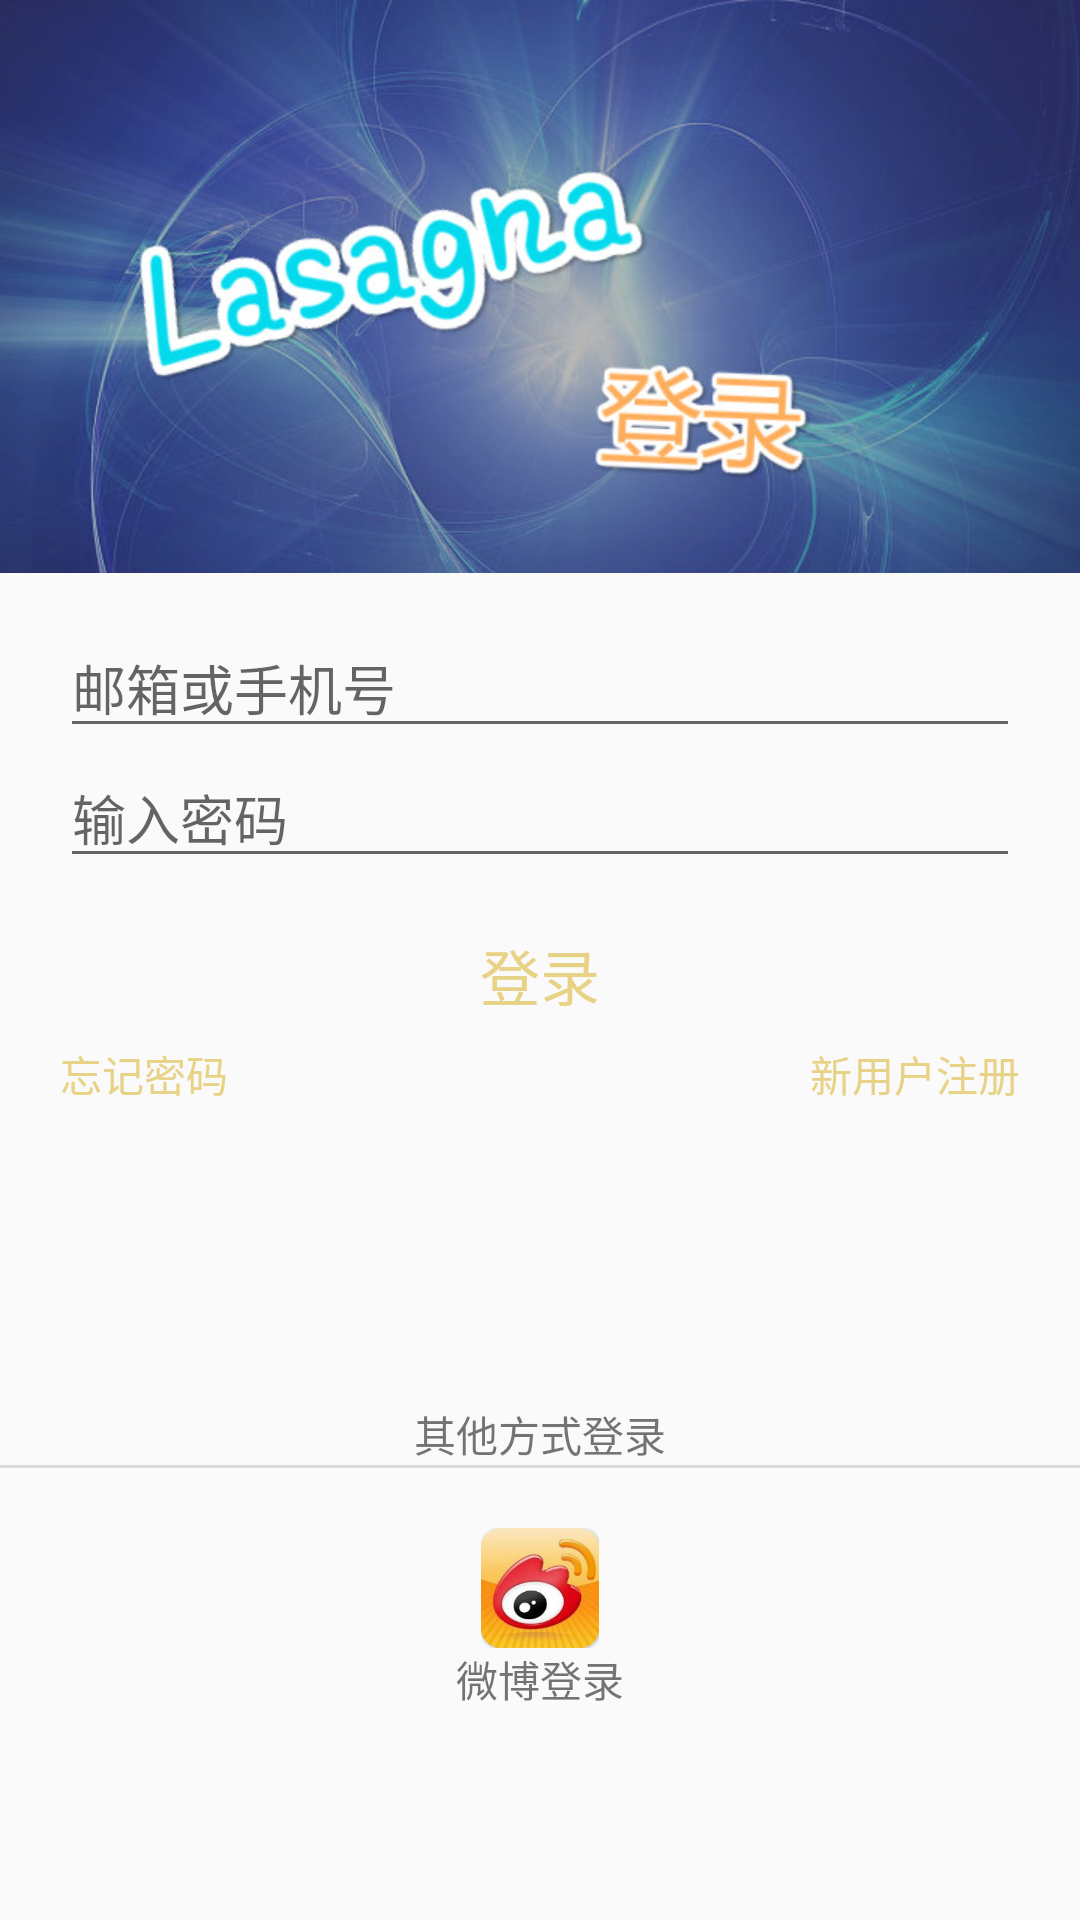

Android layout source for this screen:
<!-- AndroidManifest.xml: application theme AppTheme -->
<!-- res/layout/login_activity.xml -->
<?xml version="1.0" encoding="utf-8"?>
<RelativeLayout xmlns:android="http://schemas.android.com/apk/res/android"
    android:layout_width="match_parent"
    android:layout_height="match_parent"
    android:fitsSystemWindows="true">

    <ImageView
        android:id="@+id/login_head"
        android:layout_width="match_parent"
        android:layout_height="wrap_content"
        android:src="@drawable/login_bg"
        android:scaleType="centerCrop"/>

    <RelativeLayout
        android:id="@+id/relativeLayout"
        android:layout_width="match_parent"
        android:layout_height="wrap_content"
        android:layout_below="@+id/login_head"
        android:layout_marginTop="15dp">
        <EditText
            android:id="@+id/account"
            android:layout_width="match_parent"
            android:layout_height="wrap_content"
            android:hint="邮箱或手机号"
            android:layout_marginLeft="20dp"
            android:layout_marginRight="20dp"/>

        <EditText
            android:id="@+id/password"
            android:layout_width="match_parent"
            android:layout_height="wrap_content"
            android:hint="输入密码"
            android:inputType="textPassword"
            android:layout_below="@+id/account"
            android:layout_marginLeft="20dp"
            android:layout_marginRight="20dp"/>

        <Button
            android:id="@+id/login"
            android:layout_width="match_parent"
            android:layout_height="35dp"
            android:textColor="@color/colorAccent"
            android:textSize="20dp"
            android:text="登录"
            android:layout_marginTop="15dp"
            android:layout_marginLeft="20dp"
            android:layout_marginRight="20dp"
            android:background="@drawable/login_button_bg"
            android:layout_centerHorizontal="true"
            android:layout_below="@id/password"/>
    </RelativeLayout>

    <TextView
        android:id="@+id/forgetPassWord"
        android:layout_width="wrap_content"
        android:layout_height="wrap_content"
        android:textColor="@color/colorAccent"
        android:text="忘记密码"
        android:layout_below="@id/relativeLayout"
        android:layout_marginLeft="20dp"
        android:layout_marginTop="5dp"/>

    <TextView
        android:id="@+id/createNewAccount"
        android:layout_width="wrap_content"
        android:layout_height="wrap_content"
        android:textColor="@color/colorAccent"
        android:text="新用户注册"
        android:layout_below="@id/relativeLayout"
        android:layout_marginTop="5dp"
        android:layout_alignRight="@+id/relativeLayout"
        android:layout_marginRight="20dp"/>

    <LinearLayout
        android:layout_width="match_parent"
        android:layout_height="wrap_content"
        android:layout_alignParentBottom="true"
        android:layout_marginBottom="70dp"
        android:orientation="vertical">
        <TextView
            android:id="@+id/tv_other"
            android:layout_width="match_parent"
            android:layout_height="wrap_content"
            android:gravity="center"
            android:text="其他方式登录"/>

        <View
            android:layout_width="match_parent"
            android:layout_height="1dp"
            android:layout_below="@+id/tv_other"
            android:background="@color/normalOpaque"/>
        <ImageView
            android:id="@+id/weibo_login"
            android:layout_width="40dp"
            android:layout_height="40dp"
            android:layout_gravity="center"
            android:src="@drawable/weibo_logo"
            android:layout_marginTop="20dp"/>
        <TextView
            android:layout_width="wrap_content"
            android:layout_height="wrap_content"
            android:layout_gravity="center"
            android:text="微博登录"/>
    </LinearLayout>




</RelativeLayout>
<!-- resources referenced by this layout -->
<resources>
  <color name="colorAccent">#e7d286</color>
  <color name="normalOpaque">#559b9797</color>
  <!-- drawable login_bg: jpg bitmap (drawable-xhdpi, 74485 bytes) -->
  <!-- drawable weibo_logo: png bitmap (drawable-hdpi, 74649 bytes) -->
  <style name="AppTheme" parent="Theme.AppCompat.Light.NoActionBar">
          
          <item name="colorPrimary">@color/colorPrimary</item>
          <item name="colorPrimaryDark">@color/colorPrimaryDark</item>
          <item name="colorAccent">@color/colorAccent</item>
      </style>
  <color name="colorPrimary">#5f75e6</color>
  <color name="colorPrimaryDark">#5f75e6</color>
</resources>
